The GitHub repository Zion74/PV-panel-classification contains a labelled image folder "data" with 3 categories: no ash, little ash, fully covered in ash. Examples follow, each with its label.

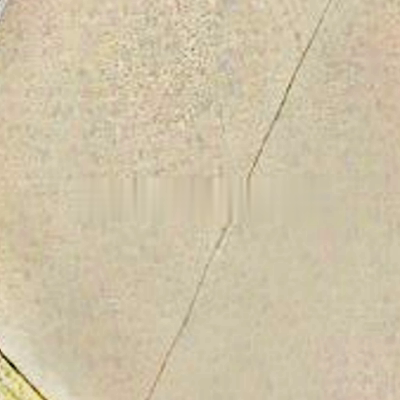
Label: fully covered in ash

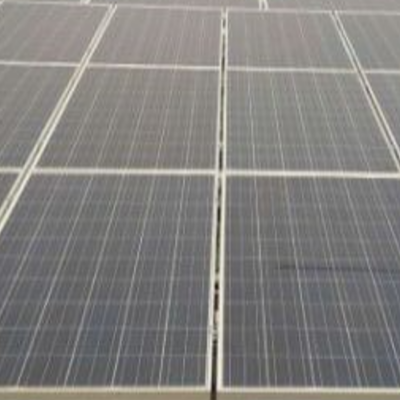
Label: little ash

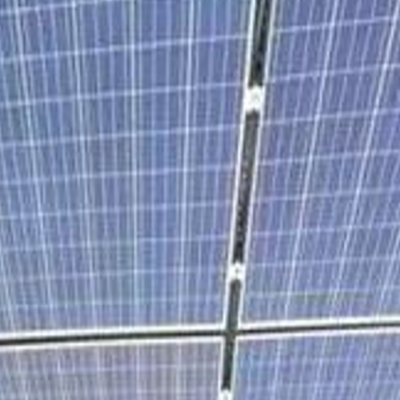
Label: no ash

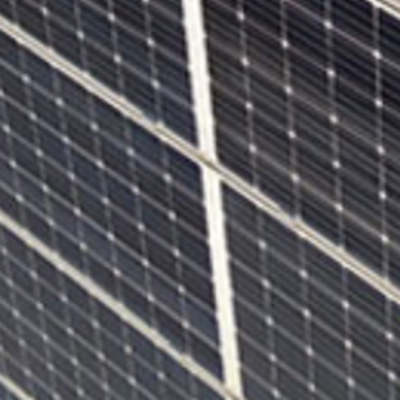
Label: no ash

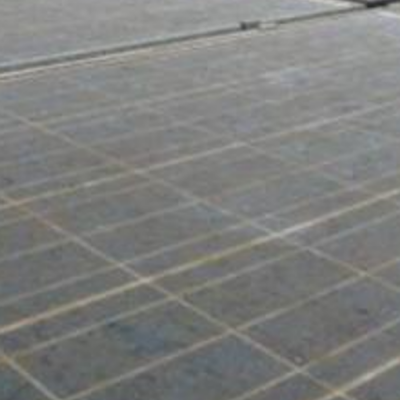
Label: little ash

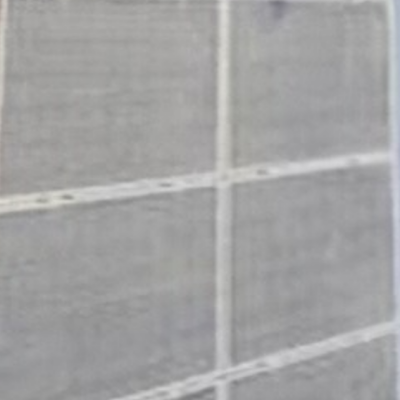
Label: fully covered in ash
